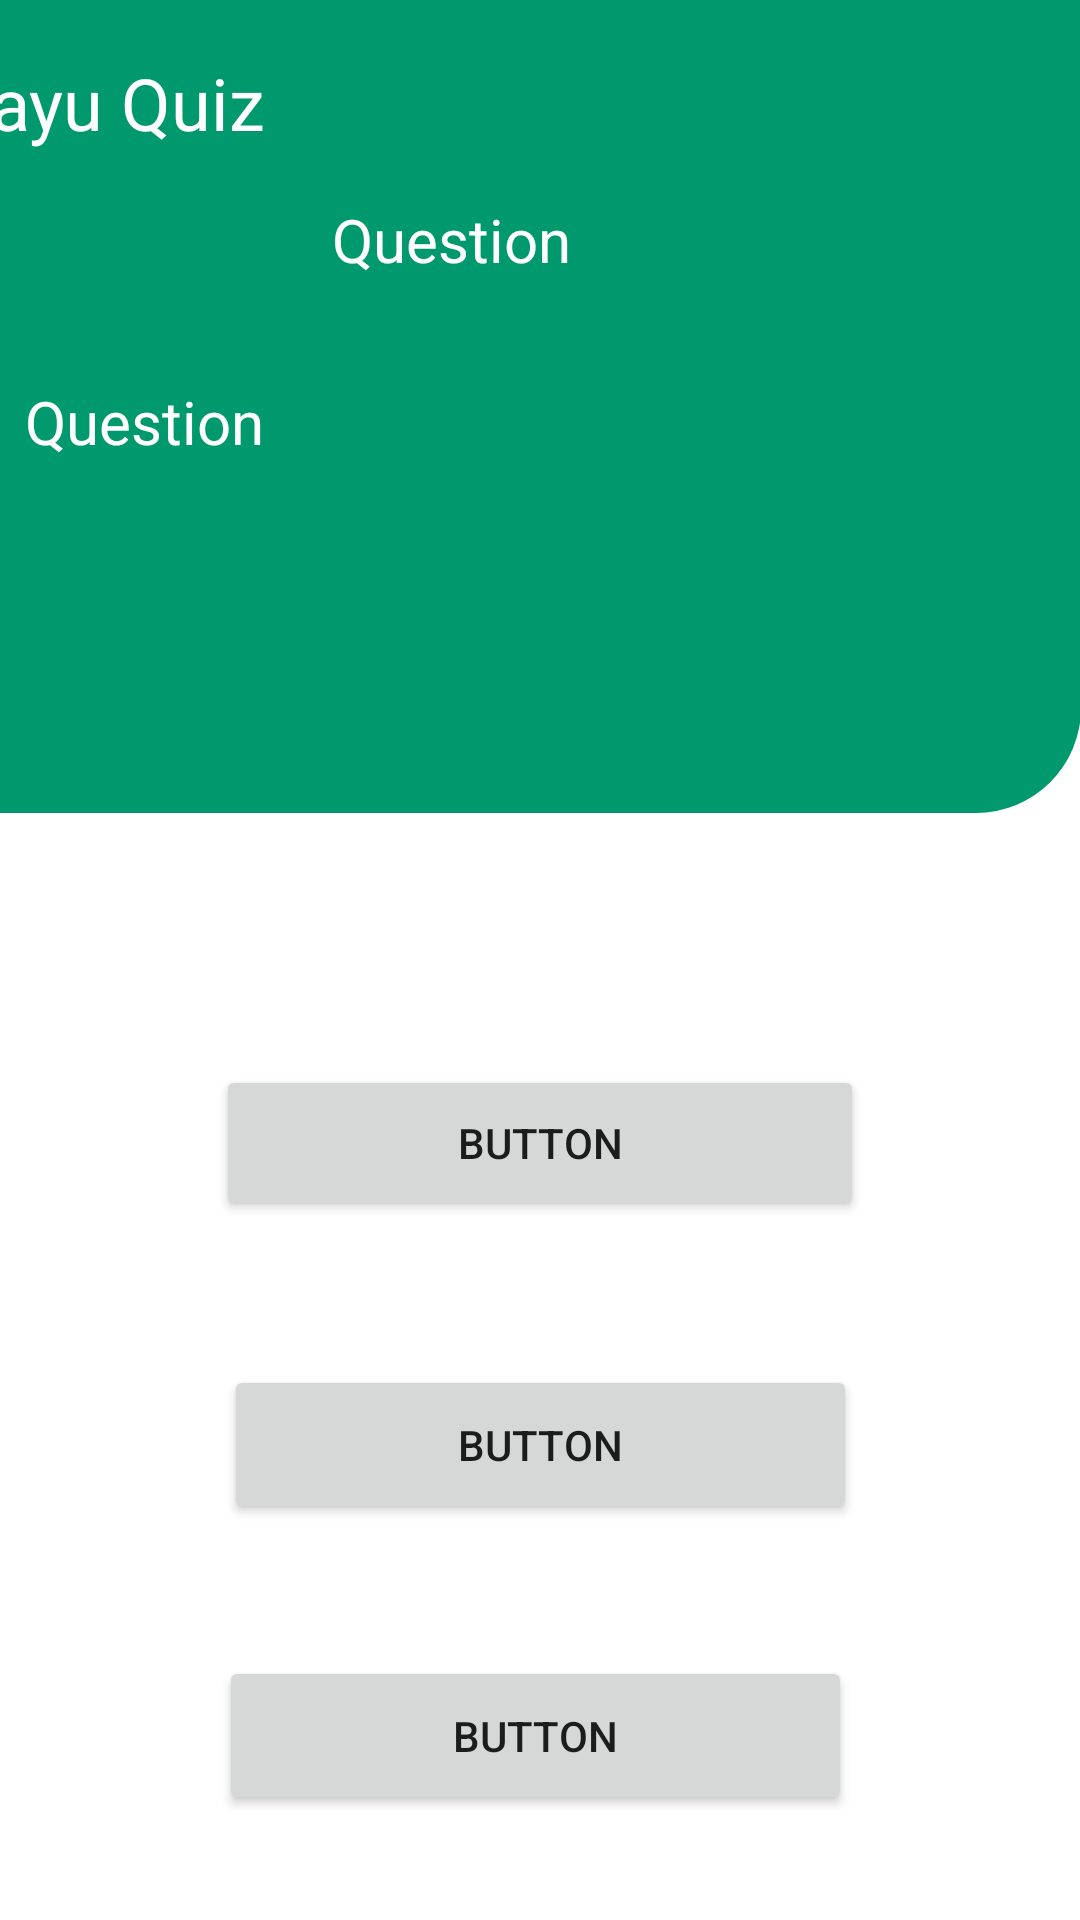

This screen was rendered from an Android layout file. Write that file and the resources it references.
<!-- AndroidManifest.xml: application theme Theme.Aayu -->
<!-- res/layout/activity_app_quiz.xml -->
<?xml version="1.0" encoding="utf-8"?>
<androidx.constraintlayout.widget.ConstraintLayout xmlns:android="http://schemas.android.com/apk/res/android"
    xmlns:app="http://schemas.android.com/apk/res-auto"
    xmlns:tools="http://schemas.android.com/tools"
    android:layout_width="match_parent"
    android:layout_height="match_parent"
    tools:context=".AppQuiz">

    <androidx.constraintlayout.widget.ConstraintLayout
        android:id="@+id/layoutHeader"
        android:layout_width="415dp"
        android:layout_height="271dp"
        android:background="@drawable/header_background"
        android:padding="10dp"
        app:layout_constraintEnd_toEndOf="parent"
        app:layout_constraintHorizontal_bias="1.0"
        app:layout_constraintStart_toStartOf="parent"
        app:layout_constraintTop_toTopOf="parent">

        
        <TextView
            android:id="@+id/textView10"
            android:layout_width="wrap_content"
            android:layout_height="wrap_content"
            android:layout_marginTop="8dp"
            android:text="Aayu Quiz"
            android:textColor="@color/white"
            android:textSize="24sp"
            android:textStyle="normal"
            app:layout_constraintEnd_toEndOf="parent"
            app:layout_constraintHorizontal_bias="0.09"
            app:layout_constraintStart_toStartOf="parent"
            app:layout_constraintTop_toTopOf="parent" />

        
        <TextView
            android:id="@+id/cntLbl"
            android:layout_width="wrap_content"
            android:layout_height="wrap_content"
            android:layout_marginTop="16dp"
            android:text="Question "
            android:textColor="@color/white"
            android:textSize="20sp"
            android:textStyle="normal"
            app:layout_constraintEnd_toEndOf="parent"
            app:layout_constraintStart_toStartOf="parent"
            app:layout_constraintTop_toBottomOf="@+id/textView10" />

        <TextView
            android:id="@+id/resultLbl"
            android:layout_width="289dp"
            android:layout_height="112dp"
            android:layout_marginTop="24dp"
            android:text="Question"
            android:textColor="@color/white"
            android:textSize="20sp"
            android:textStyle="normal"
            app:layout_constraintBottom_toBottomOf="parent"
            app:layout_constraintEnd_toEndOf="parent"
            app:layout_constraintStart_toStartOf="parent"
            app:layout_constraintTop_toBottomOf="@+id/cntLbl"
            app:layout_constraintVertical_bias="0.309" />
    </androidx.constraintlayout.widget.ConstraintLayout>


    <Button
        android:id="@+id/anwBtn1"
        android:layout_width="216dp"
        android:layout_height="52dp"
        android:layout_marginTop="84dp"
        android:text="Button"
        app:layout_constraintEnd_toEndOf="parent"
        app:layout_constraintStart_toStartOf="parent"
        android:onClick="correctAnswerCheck"
        app:layout_constraintTop_toBottomOf="@+id/layoutHeader" />



    <Button
        android:id="@+id/anwBtn2"
        android:layout_width="211dp"
        android:layout_height="53dp"
        android:layout_marginTop="48dp"
        android:text="Button"
        app:layout_constraintEnd_toEndOf="parent"
        app:layout_constraintStart_toStartOf="parent"
        android:onClick="correctAnswerCheck"
        app:layout_constraintTop_toBottomOf="@+id/anwBtn1" />


    <Button
        android:id="@+id/anwBtn3"
        android:layout_width="211dp"
        android:layout_height="53dp"
        android:layout_marginTop="44dp"
        android:text="Button"
        app:layout_constraintEnd_toEndOf="parent"
        app:layout_constraintHorizontal_bias="0.49"
        app:layout_constraintStart_toStartOf="parent"
        android:onClick="correctAnswerCheck"
        app:layout_constraintTop_toBottomOf="@+id/anwBtn2" />

    <Button
        android:id="@+id/anwBtn4"
        android:layout_width="209dp"
        android:layout_height="52dp"
        android:layout_marginTop="40dp"
        android:text="Button"
        android:onClick="correctAnswerCheck"
        app:layout_constraintEnd_toEndOf="parent"
        app:layout_constraintHorizontal_bias="0.495"
        app:layout_constraintStart_toStartOf="parent"
        app:layout_constraintTop_toBottomOf="@+id/anwBtn3" />

</androidx.constraintlayout.widget.ConstraintLayout>
<!-- resources referenced by this layout -->
<resources>
  <color name="white">#FFFFFFFF</color>
  <!-- drawable header_background (drawable) -->
  <?xml version="1.0" encoding="utf-8"?>
  <shape xmlns:android="http://schemas.android.com/apk/res/android"
      android:shape="rectangle">
      <solid android:color="@color/green"/>
      <corners android:bottomLeftRadius="35dp"
          android:bottomRightRadius="35dp"/>
  
  </shape>
  <style name="Theme.Aayu" parent="Theme.MaterialComponents.DayNight.NoActionBar">
          
          <item name="colorPrimary">@color/green</item>
          <item name="colorPrimaryVariant">@color/cream</item>
          <item name="colorOnPrimary">@color/white</item>
          
          <item name="colorSecondary">@color/teal_200</item>
          <item name="colorSecondaryVariant">@color/teal_700</item>
          <item name="colorOnSecondary">@color/black</item>
          
          
          <item name="android:statusBarColor" tools:targetApi="l">?attr/colorPrimary</item>
          
      </style>
  <color name="green">#00996D</color>
  <color name="cream">#fcf9c6</color>
  <color name="teal_200">#FF03DAC5</color>
  <color name="teal_700">#FF018786</color>
  <color name="black">#FF000000</color>
</resources>
